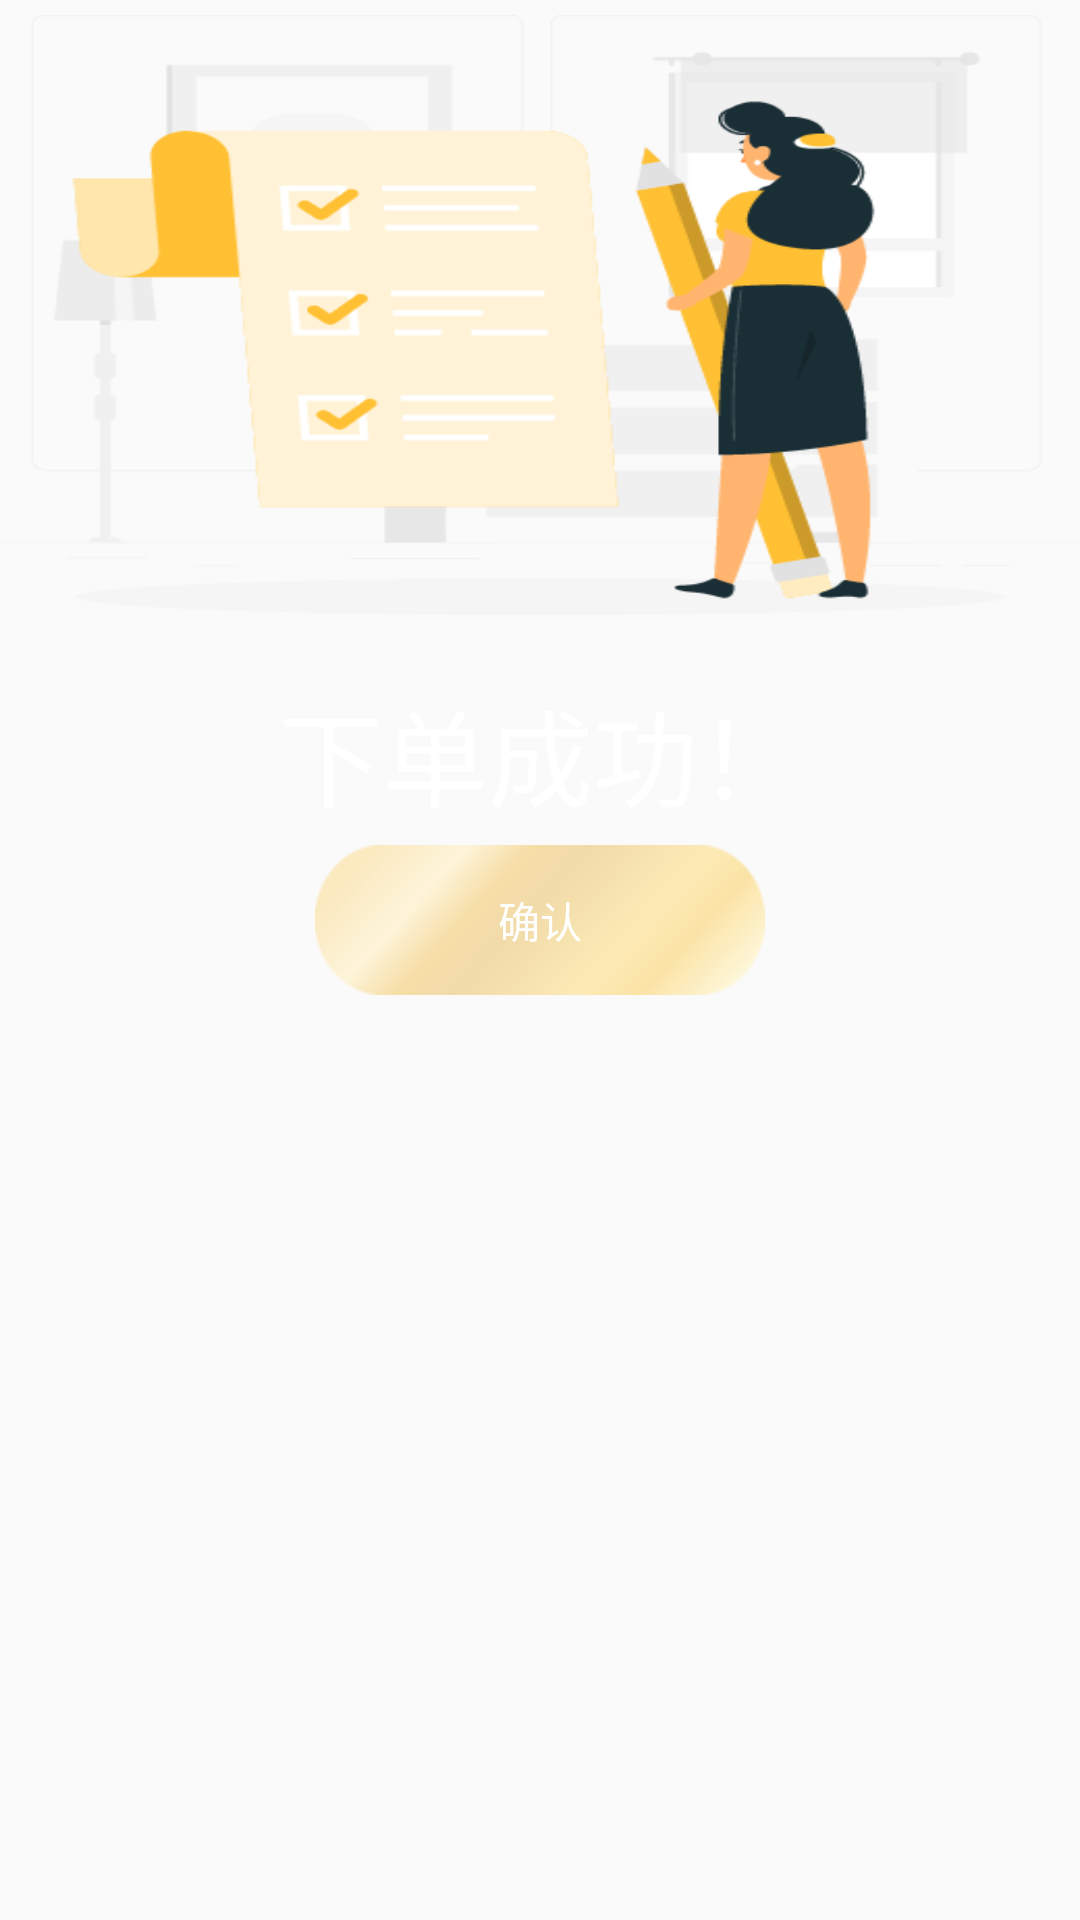

Layout XML and referenced resources for this Android screen:
<!-- AndroidManifest.xml: application theme Theme.Mall -->
<!-- res/layout/account_dialog_fragment.xml -->
<?xml version="1.0" encoding="utf-8"?>
<LinearLayout
    xmlns:android="http://schemas.android.com/apk/res/android"
    android:layout_width="wrap_content"
    android:layout_height="wrap_content"
    android:orientation="vertical"
    android:background="@drawable/account_bg">


    <ImageView
        android:id="@+id/image_view"
        android:layout_width="400sp"
        android:layout_height="200sp"
        android:background="@drawable/account_image"
        android:layout_margin="5dp"
        android:layout_gravity="center"
        />
    <TextView
        android:layout_width="match_parent"
        android:layout_height="wrap_content"
        android:layout_marginTop="15.5dp"
        android:gravity="center_horizontal"
        android:text="下单成功！"
        android:textColor="#fff"
        android:textSize="35sp" />

    <Button
        android:id="@+id/btn_title_account"
        android:layout_width="150sp"
        android:layout_height="50sp"
        android:layout_gravity="center"
        android:layout_margin="5dp"
        android:background="@drawable/bt_title_account"
        android:text="确认"
        android:textColor="#fff" />

</LinearLayout>
<!-- resources referenced by this layout -->
<resources>
  <!-- drawable account_image: png bitmap (drawable, 21793 bytes) -->
  <!-- drawable bt_title_account: png bitmap (drawable, 1750 bytes) -->
  <style name="Theme.Mall" parent="Theme.MaterialComponents.DayNight.DarkActionBar.Bridge">
          
          <item name="colorPrimary">@color/purple_500</item>
          <item name="colorPrimaryVariant">@color/purple_700</item>
          <item name="colorOnPrimary">@color/white</item>
          
          <item name="colorSecondary">@color/teal_200</item>
          <item name="colorSecondaryVariant">@color/teal_700</item>
          <item name="colorOnSecondary">@color/black</item>
          
          <item name="android:statusBarColor" tools:targetApi="l">?attr/colorPrimaryVariant</item>
          
      </style>
  <color name="purple_500">#FF6200EE</color>
  <color name="purple_700">#FF3700B3</color>
  <color name="white">#FFFFFFFF</color>
  <color name="teal_200">#FF03DAC5</color>
  <color name="teal_700">#FF018786</color>
  <color name="black">#FF000000</color>
</resources>
